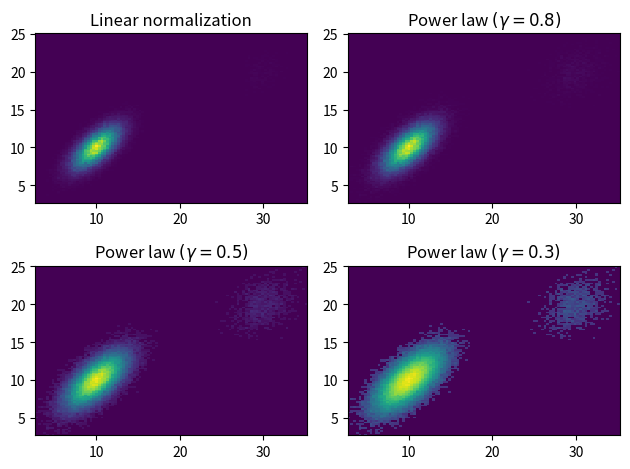

The script that saved this image:
import matplotlib.pyplot as plt
import numpy as np
from numpy.random import multivariate_normal

import matplotlib.colors as mcolors

# Fixing random state for reproducibility.
np.random.seed(19680801)

data = np.vstack([
    multivariate_normal([10, 10], [[3, 2], [2, 3]], size=100000),
    multivariate_normal([30, 20], [[3, 1], [1, 3]], size=1000)
])

gammas = [0.8, 0.5, 0.3]

fig, axs = plt.subplots(nrows=2, ncols=2)

axs[0, 0].set_title('Linear normalization')
axs[0, 0].hist2d(data[:, 0], data[:, 1], bins=100)

for ax, gamma in zip(axs.flat[1:], gammas):
    ax.set_title(r'Power law $(\gamma=%1.1f)$' % gamma)
    ax.hist2d(data[:, 0], data[:, 1], bins=100, norm=mcolors.PowerNorm(gamma))

fig.tight_layout()

plt.show()